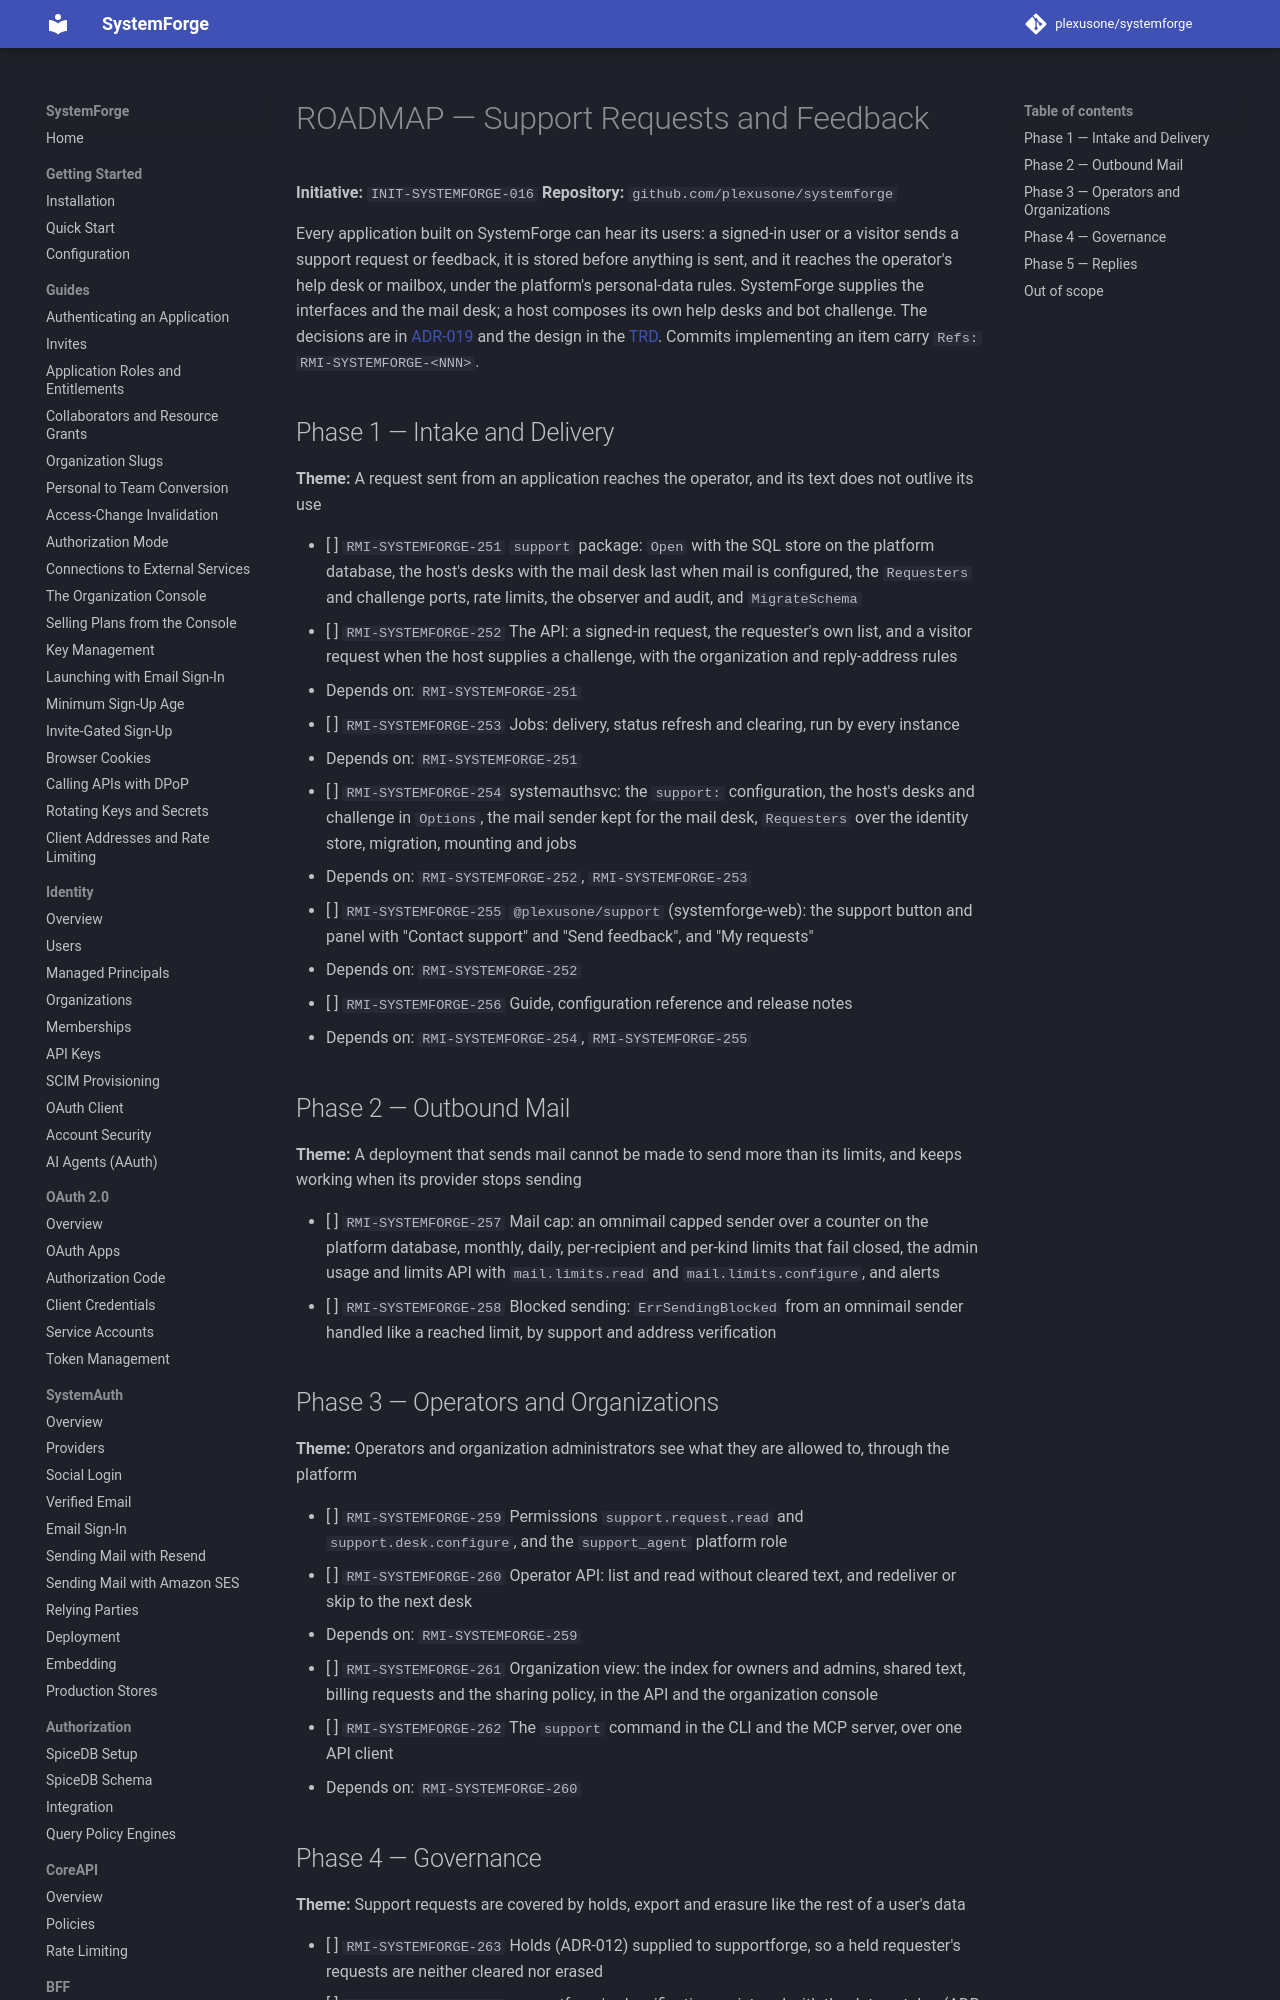

repository: plexusone/systemforge · page: specs/initiatives/INIT-SYSTEMFORGE-016/ROADMAP/index.html · generator: mkdocs

# ROADMAP — Support Requests and Feedback

**Initiative:** `INIT-SYSTEMFORGE-016`
**Repository:** `github.com/plexusone/systemforge`

Every application built on SystemForge can hear its users: a signed-in user
or a visitor sends a support request or feedback, it is stored before
anything is sent, and it reaches the operator's help desk or mailbox, under
the platform's personal-data rules. SystemForge supplies the interfaces and
the mail desk; a host composes its own help desks and bot challenge. The
decisions are in
[ADR-019](../../../design/adrs/ADR-019-support-requests-and-feedback.md) and
the design in the [TRD](TRD.md). Commits implementing an item carry
`Refs: RMI-SYSTEMFORGE-<NNN>`.
